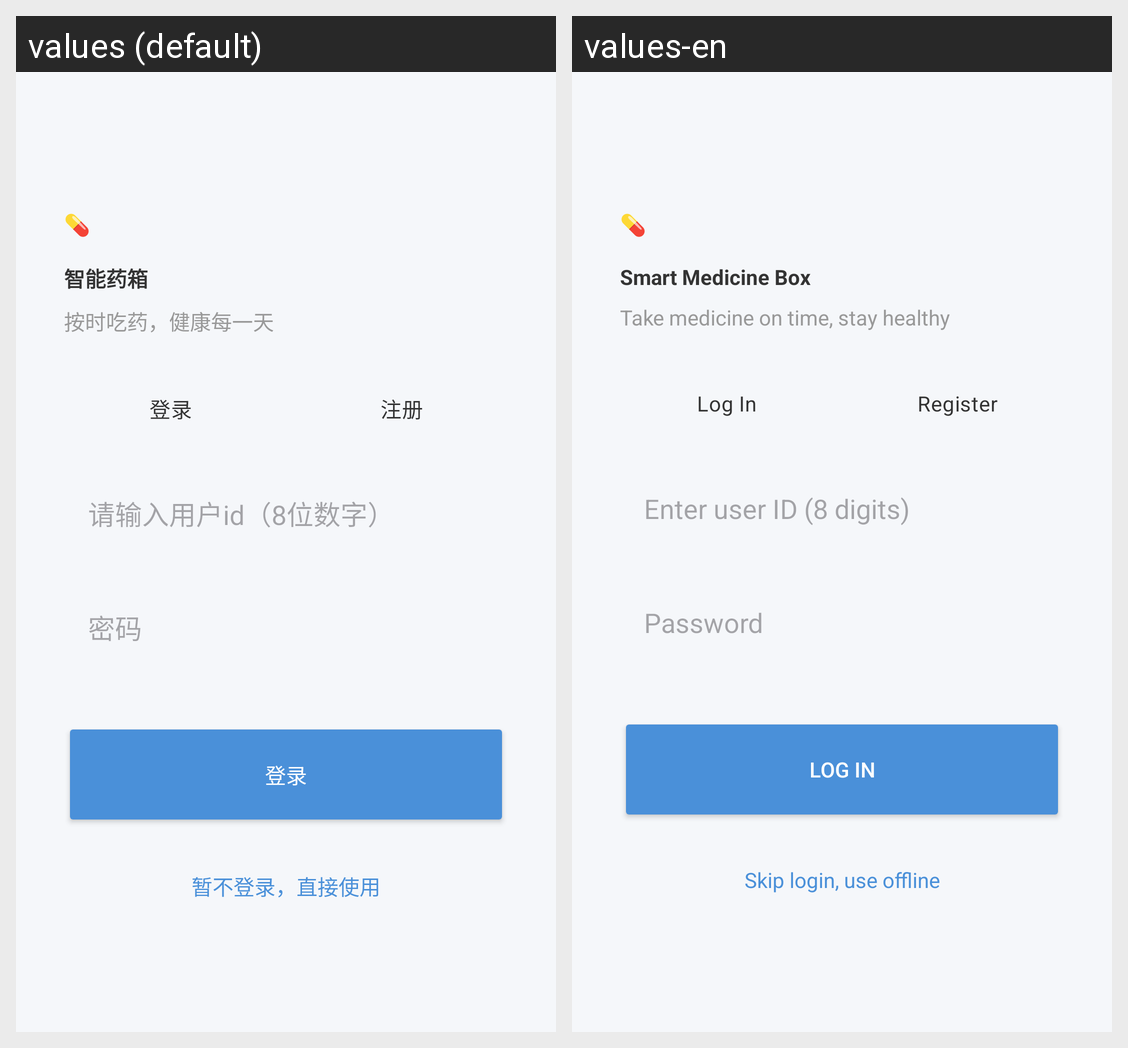

Locale-by-locale string values for the Android screen shown in this grid:
Android screen res/layout/activity_login.xml rendered under 2 locales, left to right: values (default), values-en. Device: Nexus 5 (rendered at 1080×1920; each locale shown at half size, 540×960, under a caption strip naming it); theme Theme.SmartMedicineBox.
Strings drawn on this screen, with the default value and each locale's value (text and hints the layout hard-codes, and strings that could not be matched under every locale, appear in the picture but are not listed):

app_name
  values: 智能药箱
  values-en: Smart Medicine Box

login_subtitle
  values: 按时吃药，健康每一天
  values-en: Take medicine on time, stay healthy

btn_login
  values: 登录
  values-en: Log In

btn_register
  values: 注册
  values-en: Register

hint_user_code
  values: 请输入用户id（8位数字）
  values-en: Enter user ID (8 digits)

hint_password_simple
  values: 密码
  values-en: Password

btn_skip_login
  values: 暂不登录，直接使用
  values-en: Skip login, use offline
